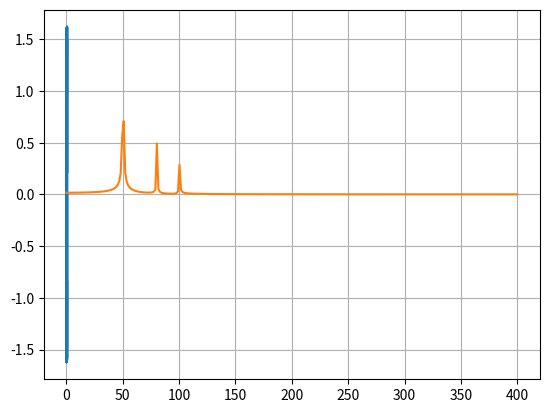

Recreate this plot in Python.
import numpy as np
from scipy.fftpack import fft
import matplotlib.pyplot as plt
# Number of sample points
N = 600
# sample spacing
T = 1.0 / 800.0
x = np.linspace(0.0, N*T, N) # pesquisar sobre np.linspace
#x = list(np.arange(0.0, N*T, N)) # nao permite o funcionamento do comando seguinte
y = np.sin(50.0 * 2.0*np.pi*x) + 0.5*np.sin(80.0 * 2.0*np.pi*x) + 0.3*np.sin(100.0 * 2.0*np.pi*x) 
# amplitude(deslocamento vertical)*np.sin(frequencia(deslocamento horizontal na transformada) * 2.0*np.pi*x) 
yf = fft(y)
xf = np.linspace(0.0, 1.0/(2.0*T), N//2)
plt.plot(x,y)
plt.show()
plt.plot(xf, 2.0/N * np.abs(yf[0:N//2]))
#plt.xkcd()
plt.grid()
plt.show()










